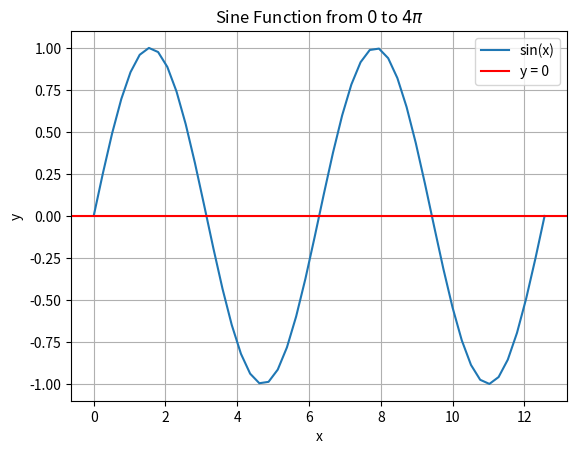

Write Python code to recreate this figure.
#Author: Daniel J. Pierce
#Date: 2026-08-05

import numpy as np 
import matplotlib.pyplot as plt

x = np.linspace(0, 4*np.pi)

y = np.sin(x)

#Create Plot

fig, ax = plt.subplots()
ax.plot(x, y, label = "sin(x)")
ax.axhline(y=0, label = "y = 0", color = "Red")
ax.set_xlabel("x")
ax.set_ylabel("y")
ax.set_title(r"Sine Function from $0$ to $4\pi$")
ax.grid()
ax.legend()

plt.show()
